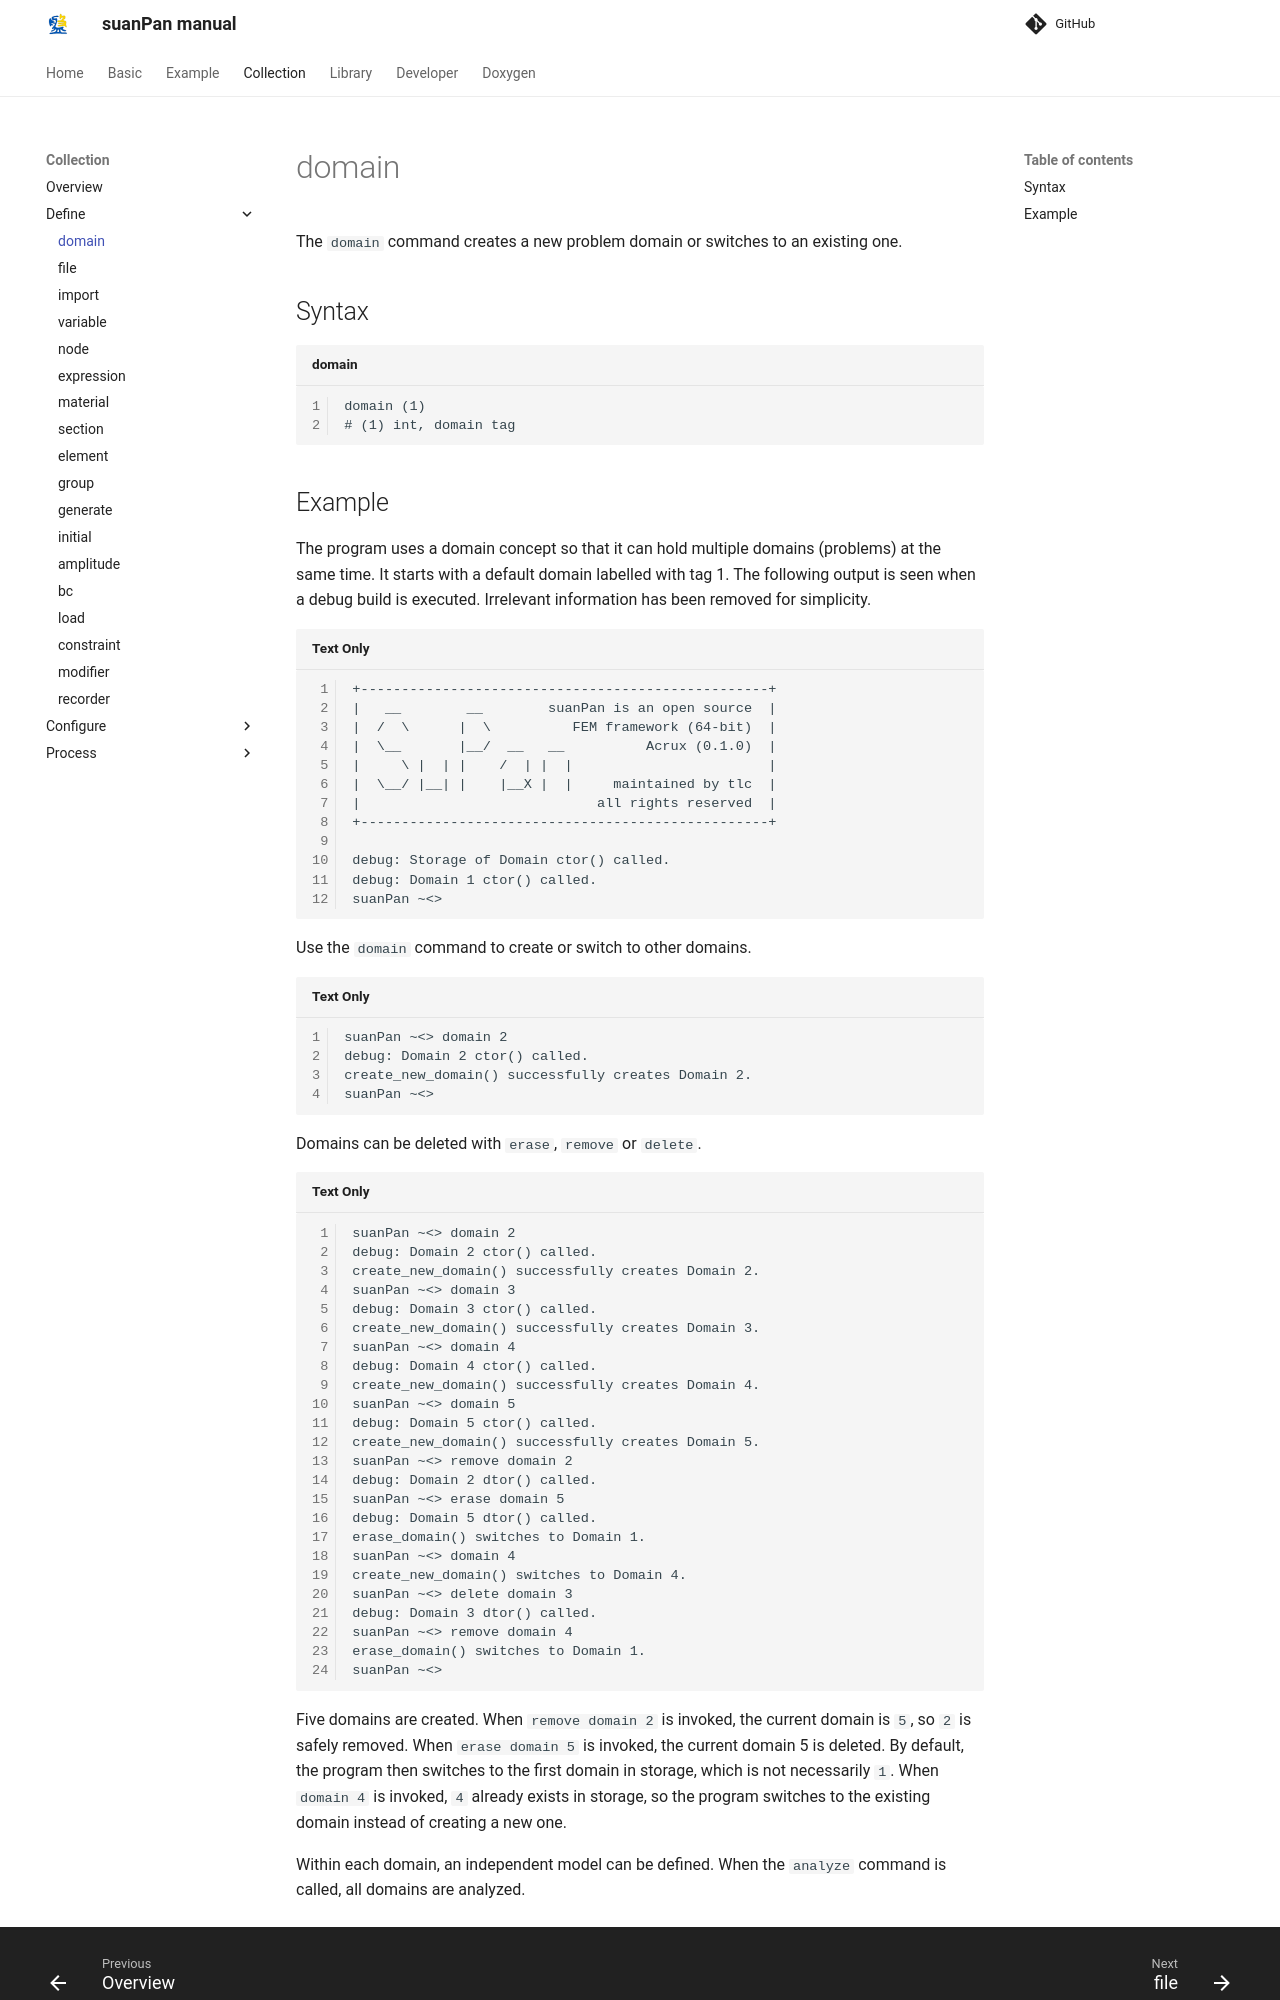

repository: TLCFEM/suanPan-manual · page: 4.4/Collection/Define/domain/index.html · generator: mkdocs

# domain

The `domain` command creates a new problem domain or switches to an existing one.

## Syntax

```text title="domain"
domain (1)
# (1) int, domain tag
```

## Example

The program uses a domain concept so that it can hold multiple domains (problems) at the same time.
It starts with a default domain labelled with tag 1.
The following output is seen when a debug build is executed.
Irrelevant information has been removed for simplicity.

```
+--------------------------------------------------+
|   __        __        suanPan is an open source  |
|  /  \      |  \          FEM framework (64-bit)  |
|  \__       |__/  __   __          Acrux (0.1.0)  |
|     \ |  | |    /  | |  |                        |
|  \__/ |__| |    |__X |  |     maintained by tlc  |
|                             all rights reserved  |
+--------------------------------------------------+

debug: Storage of Domain ctor() called.
debug: Domain 1 ctor() called.
suanPan ~<>
```

Use the `domain` command to create or switch to other domains.

```
suanPan ~<> domain 2
debug: Domain 2 ctor() called.
create_new_domain() successfully creates Domain 2.
suanPan ~<>
```

Domains can be deleted with `erase`, `remove` or `delete`.

```
suanPan ~<> domain 2
debug: Domain 2 ctor() called.
create_new_domain() successfully creates Domain 2.
suanPan ~<> domain 3
debug: Domain 3 ctor() called.
create_new_domain() successfully creates Domain 3.
suanPan ~<> domain 4
debug: Domain 4 ctor() called.
create_new_domain() successfully creates Domain 4.
suanPan ~<> domain 5
debug: Domain 5 ctor() called.
create_new_domain() successfully creates Domain 5.
suanPan ~<> remove domain 2
debug: Domain 2 dtor() called.
suanPan ~<> erase domain 5
debug: Domain 5 dtor() called.
erase_domain() switches to Domain 1.
suanPan ~<> domain 4
create_new_domain() switches to Domain 4.
suanPan ~<> delete domain 3
debug: Domain 3 dtor() called.
suanPan ~<> remove domain 4
erase_domain() switches to Domain 1.
suanPan ~<>
```

Five domains are created.
When `remove domain 2` is invoked, the current domain is `5`, so `2` is safely removed.
When `erase domain 5` is invoked, the current domain 5 is deleted.
By default, the program then switches to the first domain in storage, which is not necessarily `1`.
When `domain 4` is invoked, `4` already exists in storage, so the program switches to the existing domain instead of creating a new one.
